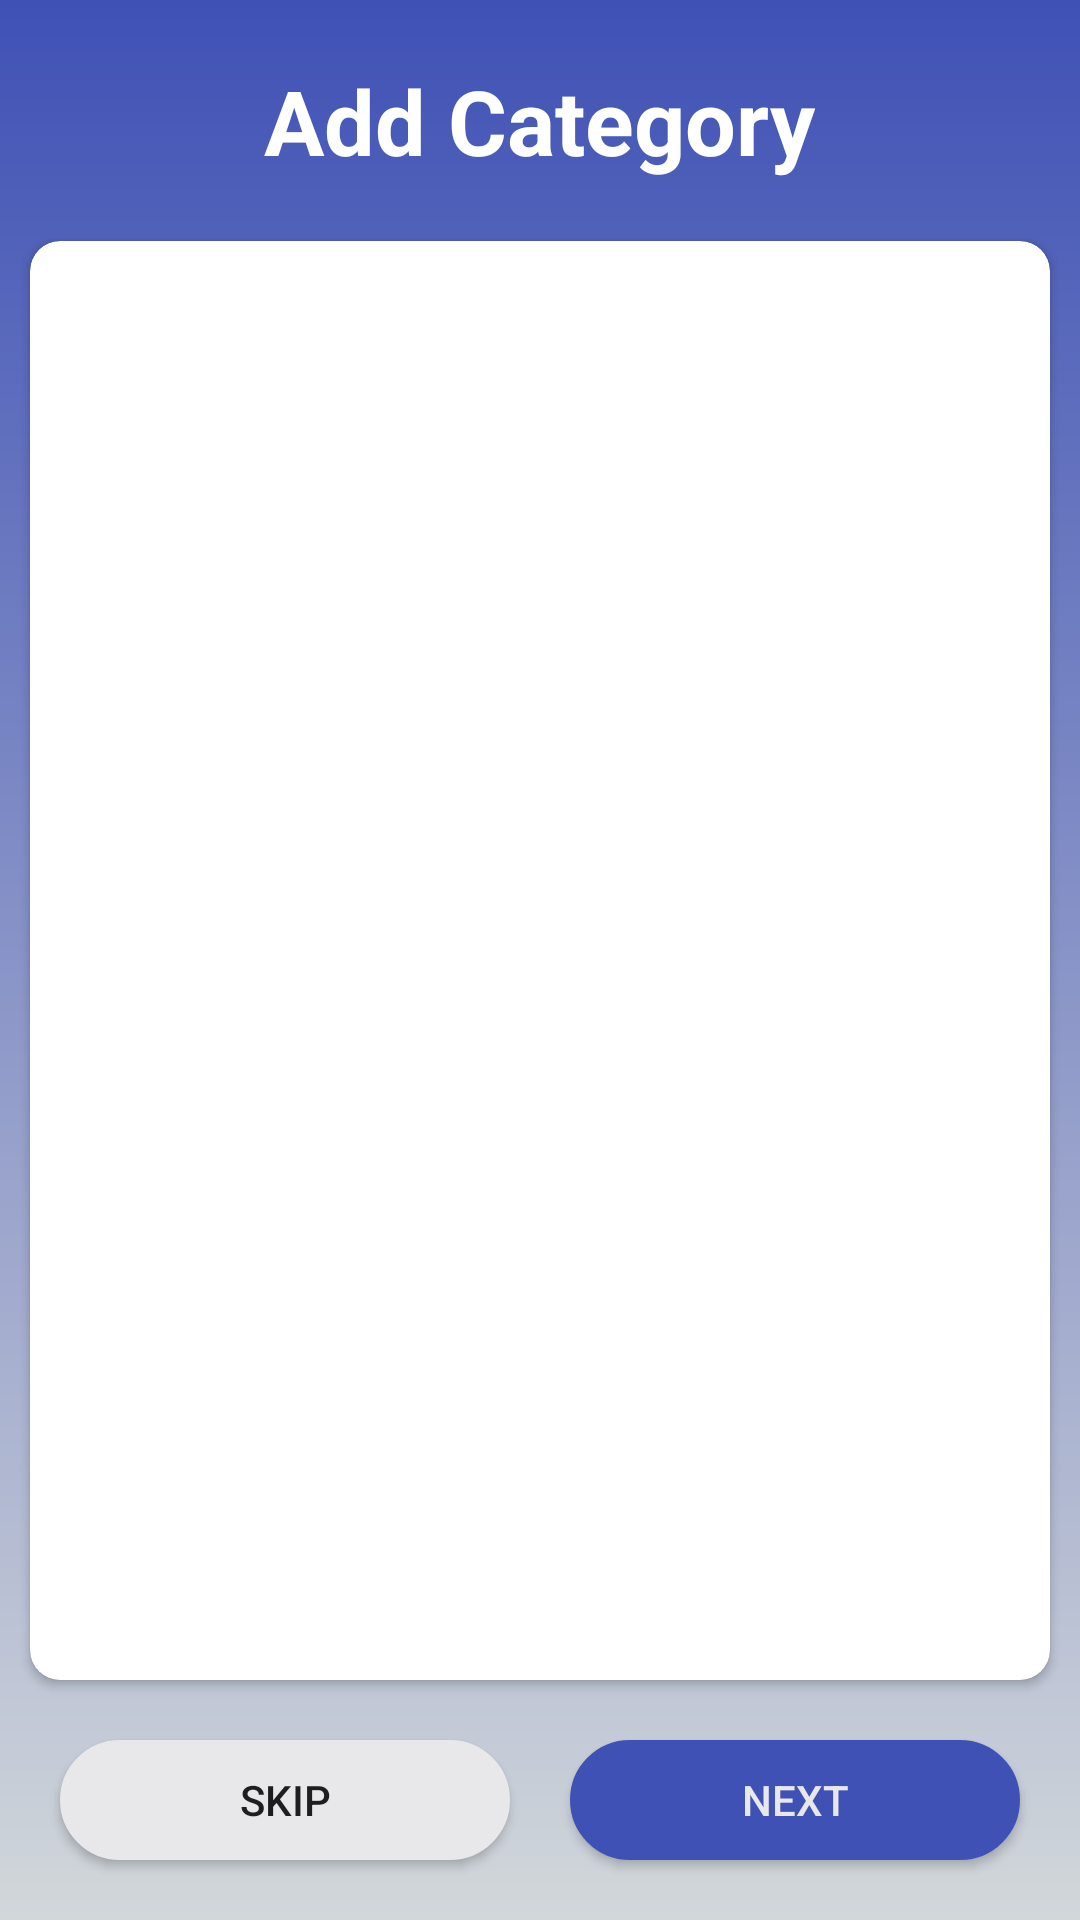

Layout XML and referenced resources for this Android screen:
<!-- AndroidManifest.xml: application theme Theme.CashLedger -->
<!-- res/layout/activity_business2.xml -->
<?xml version="1.0" encoding="utf-8"?>
<RelativeLayout xmlns:android="http://schemas.android.com/apk/res/android"
    xmlns:app="http://schemas.android.com/apk/res-auto"
    xmlns:tools="http://schemas.android.com/tools"
    android:layout_width="match_parent"
    android:layout_height="match_parent"
    tools:context=".Activities.BusinessActivity2"
    android:background="@drawable/gradient_blue">

    <TextView
        android:id="@+id/add_category_tv"
        android:layout_width="wrap_content"
        android:layout_height="wrap_content"
        android:text="Add Category"
        android:textColor="@color/white"
        android:textSize="30sp"
        android:textStyle="bold"
        android:layout_centerHorizontal="true"
        android:layout_marginTop="20dp"
        android:layout_marginBottom="10dp"/>

    <androidx.cardview.widget.CardView
        android:id="@+id/step_two"
        android:layout_width="match_parent"
        android:layout_height="wrap_content"
        android:layout_marginStart="10dp"
        android:layout_marginEnd="10dp"
        android:layout_marginTop="10dp"
        android:layout_below="@id/add_category_tv"
        app:cardCornerRadius="10dp"
        android:layout_above="@id/next">

        <androidx.recyclerview.widget.RecyclerView
            android:id="@+id/category_rec_view"
            android:layout_width="match_parent"
            android:layout_height="wrap_content"
            android:layout_margin="10dp"/>

    </androidx.cardview.widget.CardView>


    <androidx.appcompat.widget.AppCompatButton
        android:id="@+id/next"
        android:layout_width="150dp"
        android:layout_height="40dp"
        android:layout_marginTop="20dp"
        android:background="@drawable/search_res"
        android:text="Next"
        android:textColor="@color/blueWhite"
        android:backgroundTint="@color/cash_ledger_primary_color"
        android:layout_marginBottom="20dp"
        android:layout_marginEnd="20dp"
        android:layout_alignParentBottom="true"
        android:layout_alignParentEnd="true"/>
    <androidx.appcompat.widget.AppCompatButton
        android:id="@+id/skip"
        android:layout_width="150dp"
        android:layout_height="40dp"
        android:layout_marginTop="20dp"
        android:background="@drawable/search_res"
        android:text="skip"
        android:backgroundTint="@color/blueWhite"
        android:layout_marginBottom="20dp"
        android:layout_marginStart="20dp"
        android:layout_alignParentBottom="true"/>

</RelativeLayout>
<!-- resources referenced by this layout -->
<resources>
  <color name="blueWhite">#E8E8EA</color>
  <color name="cash_ledger_primary_color">#3F51B5</color>
  <color name="white">#FFFFFFFF</color>
  <!-- drawable gradient_blue (drawable) -->
  <?xml version="1.0" encoding="utf-8"?>
  <shape xmlns:android="http://schemas.android.com/apk/res/android">
      <gradient android:startColor="#D2D7DA" android:endColor="@color/cash_ledger_primary_color" android:angle="90"/>
  </shape>
  <!-- drawable search_res (drawable) -->
  <?xml version="1.0" encoding="utf-8"?>
  <shape xmlns:android="http://schemas.android.com/apk/res/android">
  
      <corners android:radius="20dp"/>
      <stroke android:color="#DDDCDC" android:width="1dp"/>
      <solid android:color="#F1F0F0"/>
  </shape>
  <style name="Theme.CashLedger" parent="Theme.MaterialComponents.Light.DarkActionBar">
          <item name="android:windowIsTranslucent">true</item>
          
          <item name="colorPrimary">#FF9800</item>
          <item name="colorPrimaryVariant">@color/cash_ledger_primary_color</item>
          <item name="colorOnPrimary">@color/cash_ledger_primary_color</item>
          
          <item name="colorSecondary">@color/teal_200</item>
          <item name="colorSecondaryVariant">@color/teal_700</item>
          <item name="colorOnSecondary">@color/black</item>
          
          <item name="android:statusBarColor">?attr/colorPrimaryVariant</item>
          
      </style>
  <color name="teal_200">#FF03DAC5</color>
  <color name="teal_700">#FF018786</color>
  <color name="black">#FF000000</color>
</resources>
